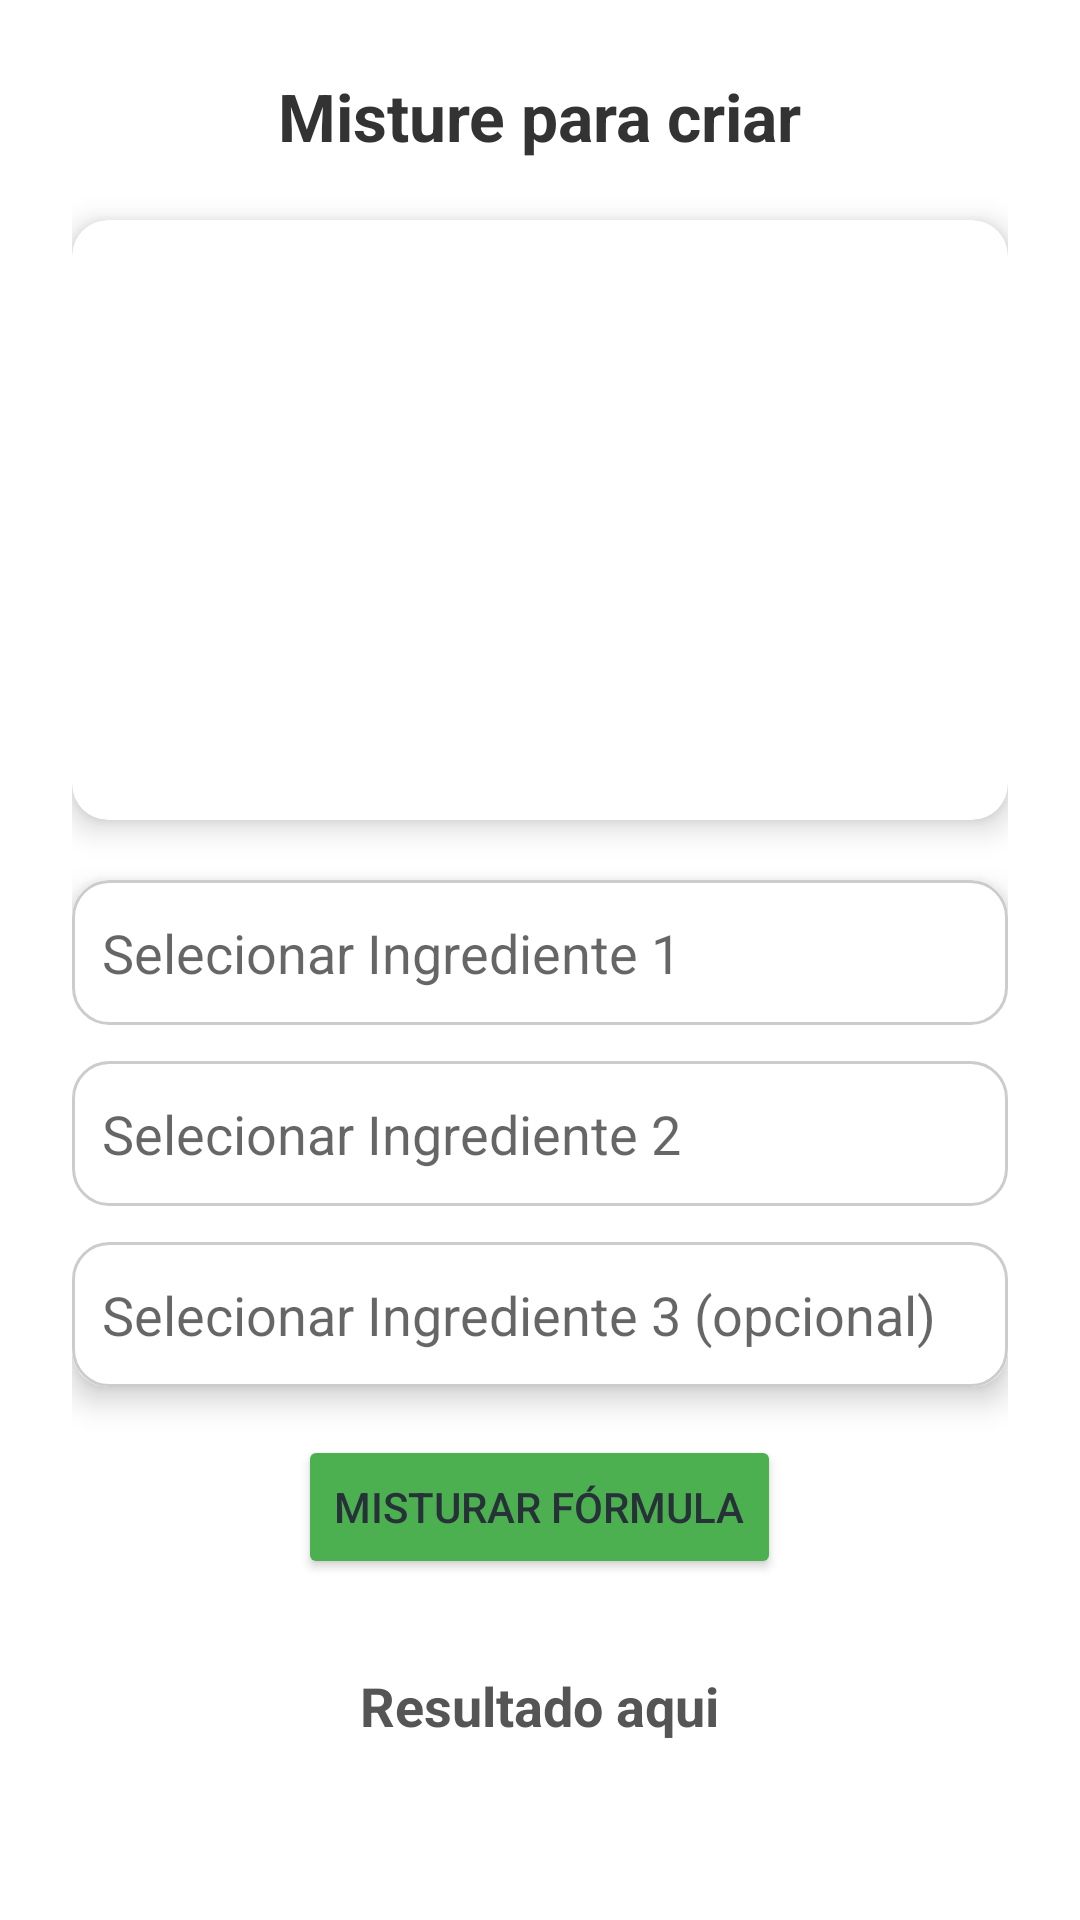

Here is an Android app screen rendered from its layout file. Give the layout XML and the strings, colors and styles it references.
<!-- AndroidManifest.xml: application theme Theme.Farmacia_app -->
<!-- res/layout/activity_misturador.xml -->
<?xml version="1.0" encoding="utf-8"?>
<ScrollView xmlns:android="http://schemas.android.com/apk/res/android"
            xmlns:tools="http://schemas.android.com/tools"
            android:layout_width="match_parent"
            android:layout_height="match_parent"
            xmlns:app="http://schemas.android.com/apk/res-auto"
            android:background="@drawable/lab">

    <LinearLayout
            android:orientation="vertical"
            android:padding="24dp"
            android:gravity="center_horizontal"
            android:layout_width="match_parent"
            android:layout_height="wrap_content">

        
        <TextView
                android:id="@+id/textoNomeFormula"
                android:layout_width="wrap_content"
                android:layout_height="wrap_content"
                android:text="Misture para criar"
                android:textSize="22sp"
                android:textStyle="bold"
                android:textColor="#333333"
                android:layout_marginBottom="20dp"
                android:drawablePadding="10dp"
                android:paddingStart="10dp"
                android:paddingEnd="10dp"
                android:gravity="start"
                tools:ignore="HardcodedText"/>


        
        <androidx.cardview.widget.CardView
                android:layout_width="match_parent"
                android:layout_height="wrap_content"
                android:layout_marginBottom="20dp"
                app:cardCornerRadius="12dp"
                app:cardElevation="6dp">

            <ListView
                    android:id="@+id/listViewIngredientes"
                    android:layout_width="match_parent"
                    android:layout_height="200dp"
                    android:divider="@android:color/darker_gray"
                    android:dividerHeight="1dp"
                    android:padding="12dp"
                    tools:ignore="NestedScrolling"/>
        </androidx.cardview.widget.CardView>

        
        <androidx.cardview.widget.CardView
                android:layout_width="match_parent"
                android:layout_height="wrap_content"
                android:layout_marginBottom="16dp"
                app:cardCornerRadius="12dp"
                app:cardElevation="6dp"
                android:padding="16dp">

            <LinearLayout
                    android:orientation="vertical"
                    android:layout_width="match_parent"
                    android:layout_height="wrap_content">

                
                <EditText
                        android:id="@+id/editTextIngrediente1"
                        android:hint="@string/selecionar_ingrediente_1"
                        android:layout_width="match_parent"
                        android:layout_height="wrap_content"
                        android:background="@drawable/edittext_background"
                        android:importantForAutofill="yes"
                        android:autofillHints="name, email"
                        android:inputType="text"
                        android:padding="12dp"
                        android:layout_marginBottom="12dp"
                        android:drawablePadding="10dp"
                        android:paddingStart="10dp"
                        android:paddingEnd="10dp"
                        tools:ignore="VisualLintTextFieldSize"/>

                
                <EditText
                        android:id="@+id/editTextIngrediente2"
                        android:hint="@string/selecionar_ingrediente_2"
                        android:layout_width="match_parent"
                        android:layout_height="wrap_content"
                        android:background="@drawable/edittext_background"
                        android:importantForAutofill="yes"
                        android:autofillHints="name, email"
                        android:inputType="text"
                        android:padding="12dp"
                        android:layout_marginBottom="12dp"
                        android:drawablePadding="10dp"
                        android:paddingStart="10dp"
                        android:paddingEnd="10dp"
                        tools:ignore="VisualLintTextFieldSize"/>

                
                <EditText
                        android:id="@+id/editTextIngrediente3"
                        android:hint="@string/selecionar_ingrediente_3_opcional"
                        android:layout_width="match_parent"
                        android:layout_height="wrap_content"
                        android:background="@drawable/edittext_background"
                        android:importantForAutofill="yes"
                        android:autofillHints="name, email"
                        android:inputType="text"
                        android:padding="12dp"
                        android:drawablePadding="10dp"
                        android:paddingStart="10dp"
                        android:paddingEnd="10dp"
                        tools:ignore="VisualLintTextFieldSize"/>
            </LinearLayout>

        </androidx.cardview.widget.CardView>

        
        <Button
                android:id="@+id/botaoMisturar"
                android:text="@string/misturar_formula"
                android:layout_width="wrap_content"
                android:layout_height="wrap_content"
                android:padding="12dp"
                android:backgroundTint="#4CAF50"
                android:textColor="#263238"
                android:layout_marginBottom="20dp"/>

        <ProgressBar
                android:id="@+id/progressBar"
                android:layout_width="wrap_content"
                android:layout_height="wrap_content"
                android:visibility="gone"
                android:indeterminate="true"
                android:layout_centerInParent="true"/>

        
        <TextView
                android:id="@+id/textoResultado"
                android:layout_width="wrap_content"
                android:layout_height="wrap_content"
                android:text="@string/resultado_aqui"
                android:textSize="18sp"
                android:textStyle="bold"
                android:textColor="#555555"
                android:layout_marginTop="10dp"/>

    </LinearLayout>

</ScrollView>
<!-- resources referenced by this layout -->
<resources>
  <!-- drawable edittext_background (drawable) -->
  <selector xmlns:android="http://schemas.android.com/apk/res/android">
      <item android:state_focused="true">
          <shape android:shape="rectangle">
              <corners android:radius="12dp"/>
              <stroke android:width="2dp" android:color="#0072FF"/>
              <solid android:color="#F5F5F5"/>
              <padding android:left="12dp" android:right="12dp"/>
          </shape>
      </item>
      <item>
          <shape android:shape="rectangle">
              <corners android:radius="12dp"/>
              <stroke android:width="1dp" android:color="#CCCCCC"/>
              <solid android:color="#FFFFFF"/>
              <padding android:left="12dp" android:right="12dp"/>
          </shape>
      </item>
  </selector>
  <string name="misturar_formula">Misturar Fórmula</string>
  <string name="resultado_aqui">Resultado aqui</string>
  <string name="selecionar_ingrediente_1">Selecionar Ingrediente 1</string>
  <string name="selecionar_ingrediente_2">Selecionar Ingrediente 2</string>
  <string name="selecionar_ingrediente_3_opcional">Selecionar Ingrediente 3 (opcional)</string>
  <style name="Theme.Farmacia_app" parent="Theme.MaterialComponents.DayNight.DarkActionBar">
          <item name="colorPrimary">@color/purple_500</item>
          <item name="colorPrimaryVariant">@color/purple_700</item>
          <item name="colorOnPrimary">@color/white</item>
          <item name="colorSecondary">@color/teal_200</item>
          <item name="colorSecondaryVariant">@color/teal_700</item>
          <item name="colorOnSecondary">@color/black</item>
          <item name="android:statusBarColor">?attr/colorPrimaryVariant</item>
          <item name="colorAccent">@color/yellow</item>
          <item name="popupMenuStyle">@style/PopupMenuStyle</item>
  
      </style>
  <color name="purple_500">#FF6200EE</color>
  <color name="purple_700">#FF3700B3</color>
  <color name="white">#FFFFFFFF</color>
  <color name="teal_200">#FF03DAC5</color>
  <color name="teal_700">#FF018786</color>
  <color name="black">#FF000000</color>
  <color name="yellow">#FFFF00</color>
  <style name="PopupMenuStyle" parent="ThemeOverlay.MaterialComponents.Light">
          <item name="android:popupBackground">@color/menu_default</item>
      </style>
  <color name="menu_default">#F5F5F5</color>
</resources>
